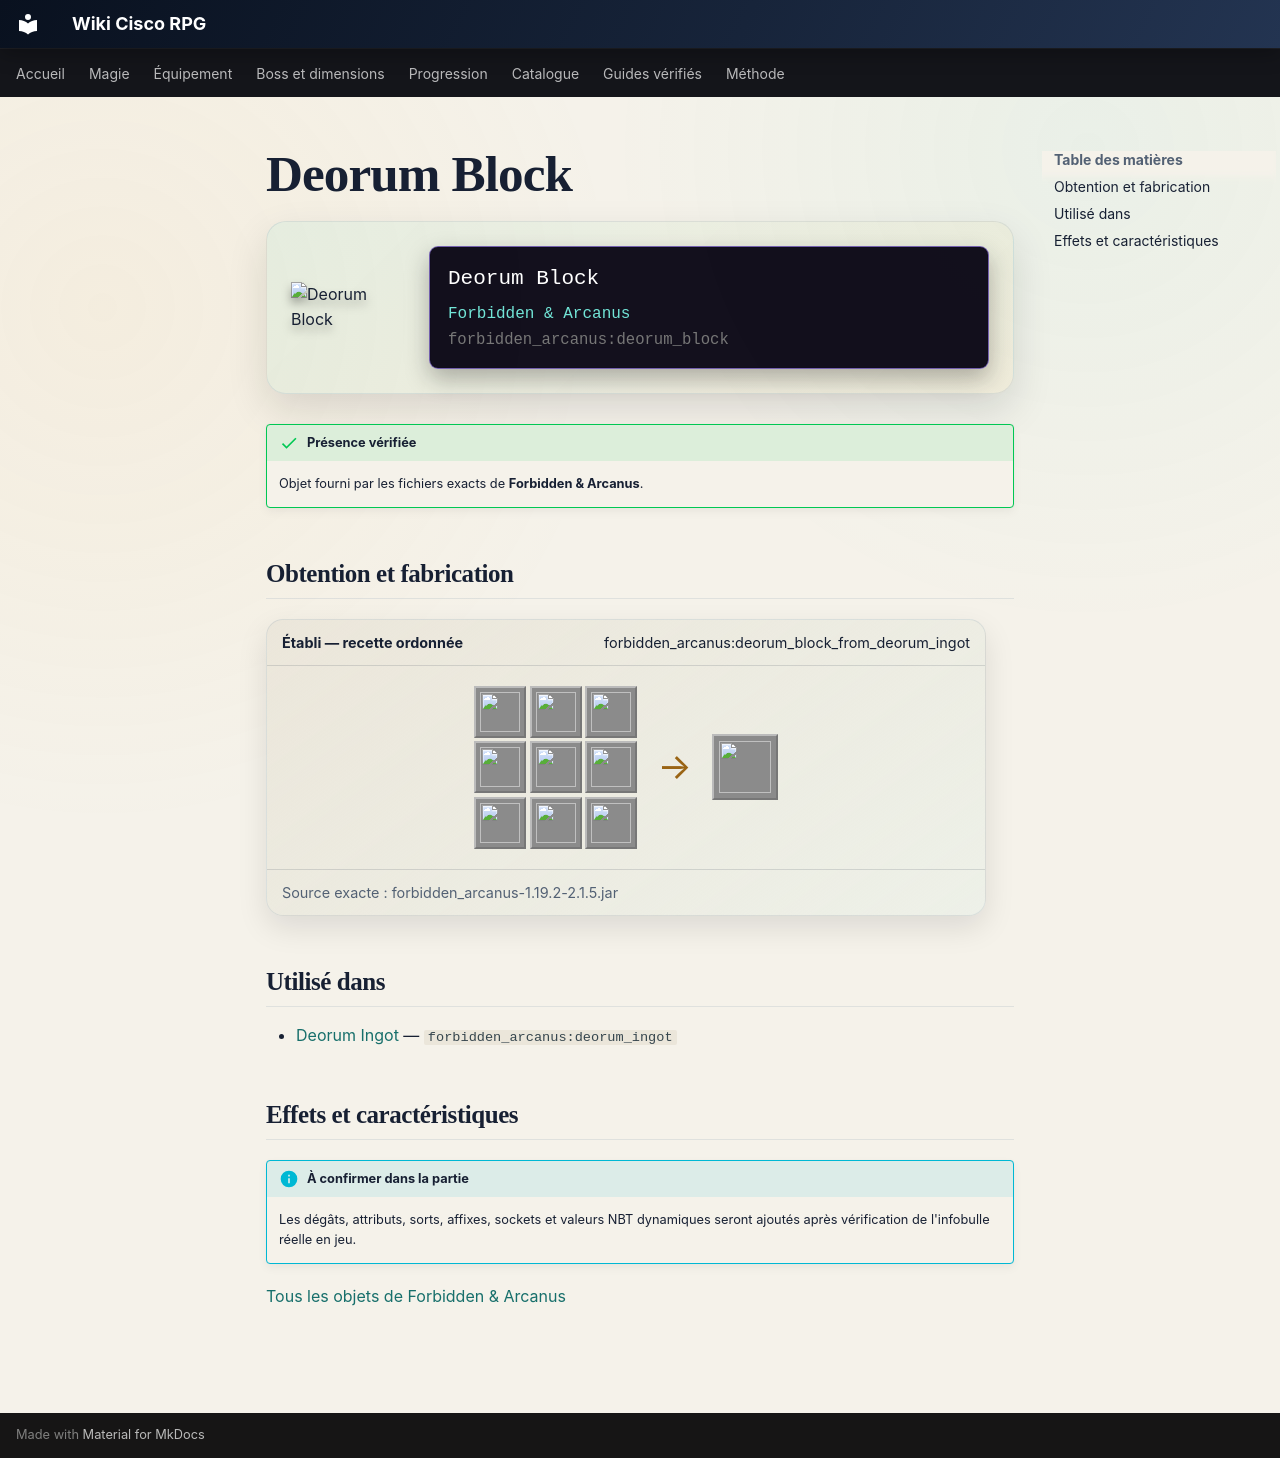

repository: Kloups-Dev/wiki-cisco-rpg · page: catalogue/objets/forbidden_arcanus/deorum_block/index.html · generator: mkdocs

# Deorum Block

<div class="mc-item-showcase">
<img class="mc-item-icon" src="../../../../assets/generated/items/forbidden_arcanus/deorum_block.png" alt="Deorum Block">
<div class="mc-tooltip-card">
<div class="mc-tooltip-card__name">Deorum Block</div>
<div class="mc-tooltip-card__mod">Forbidden &amp; Arcanus</div>
<div class="mc-tooltip-card__id">forbidden_arcanus:deorum_block</div>
</div>
</div>

!!! success "Présence vérifiée"
    Objet fourni par les fichiers exacts de **Forbidden & Arcanus**.

## Obtention et fabrication

<div class="jei-recipe"><div class="jei-recipe__head"><strong>Établi — recette ordonnée</strong><span>forbidden_arcanus:deorum_block_from_deorum_ingot</span></div><div class="jei-recipe__body"><div class="jei-grid"><a class="jei-slot" href="../../../../catalogue/objets/forbidden_arcanus/deorum_ingot/" title="Deorum Ingot (forbidden_arcanus:deorum_ingot)"><img src="../../../../assets/generated/items/forbidden_arcanus/deorum_ingot.png" alt="" loading="lazy"></a><a class="jei-slot" href="../../../../catalogue/objets/forbidden_arcanus/deorum_ingot/" title="Deorum Ingot (forbidden_arcanus:deorum_ingot)"><img src="../../../../assets/generated/items/forbidden_arcanus/deorum_ingot.png" alt="" loading="lazy"></a><a class="jei-slot" href="../../../../catalogue/objets/forbidden_arcanus/deorum_ingot/" title="Deorum Ingot (forbidden_arcanus:deorum_ingot)"><img src="../../../../assets/generated/items/forbidden_arcanus/deorum_ingot.png" alt="" loading="lazy"></a><a class="jei-slot" href="../../../../catalogue/objets/forbidden_arcanus/deorum_ingot/" title="Deorum Ingot (forbidden_arcanus:deorum_ingot)"><img src="../../../../assets/generated/items/forbidden_arcanus/deorum_ingot.png" alt="" loading="lazy"></a><a class="jei-slot" href="../../../../catalogue/objets/forbidden_arcanus/deorum_ingot/" title="Deorum Ingot (forbidden_arcanus:deorum_ingot)"><img src="../../../../assets/generated/items/forbidden_arcanus/deorum_ingot.png" alt="" loading="lazy"></a><a class="jei-slot" href="../../../../catalogue/objets/forbidden_arcanus/deorum_ingot/" title="Deorum Ingot (forbidden_arcanus:deorum_ingot)"><img src="../../../../assets/generated/items/forbidden_arcanus/deorum_ingot.png" alt="" loading="lazy"></a><a class="jei-slot" href="../../../../catalogue/objets/forbidden_arcanus/deorum_ingot/" title="Deorum Ingot (forbidden_arcanus:deorum_ingot)"><img src="../../../../assets/generated/items/forbidden_arcanus/deorum_ingot.png" alt="" loading="lazy"></a><a class="jei-slot" href="../../../../catalogue/objets/forbidden_arcanus/deorum_ingot/" title="Deorum Ingot (forbidden_arcanus:deorum_ingot)"><img src="../../../../assets/generated/items/forbidden_arcanus/deorum_ingot.png" alt="" loading="lazy"></a><a class="jei-slot" href="../../../../catalogue/objets/forbidden_arcanus/deorum_ingot/" title="Deorum Ingot (forbidden_arcanus:deorum_ingot)"><img src="../../../../assets/generated/items/forbidden_arcanus/deorum_ingot.png" alt="" loading="lazy"></a></div><span class="jei-arrow">→</span><span class="jei-slot jei-slot--result"><img src="../../../../assets/generated/items/forbidden_arcanus/deorum_block.png" alt=""></span></div><div class="jei-recipe__source">Source exacte : forbidden_arcanus-1.19.2-2.1.5.jar</div></div>

## Utilisé dans

- [Deorum Ingot](../../../catalogue/objets/forbidden_arcanus/deorum_ingot.md) — <code>forbidden_arcanus:deorum_ingot</code>

## Effets et caractéristiques

!!! info "À confirmer dans la partie"
    Les dégâts, attributs, sorts, affixes, sockets et valeurs NBT dynamiques seront ajoutés après vérification de l'infobulle réelle en jeu.

[Tous les objets de Forbidden & Arcanus](../../../contenu/forbidden-arcanus.md)
